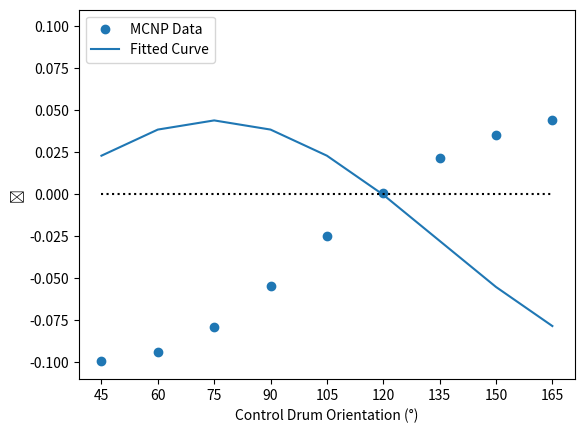

The script that saved this image:
#FitTrig.py
import numpy as np
import matplotlib.pyplot as plt

#Load Raw Data
x_data = np.array([0,15,30,45,60,75,90,105,120,135,150,165,180]) #Control Drum Orientation
y_data = np.array([0.90480,0.90451,0.90465,0.90540,0.91043,0.92393,0.94719,0.97567,1.00105,1.02166,1.03612,1.04500,1.04769]) #Keff
stdev = np.array([0.00022,0.00020,0.00021,0.00021,0.00020,0.00022,0.00021,0.00021,0.00020,0.00021,0.00021,0.00020,0.00021]) #Keff

trunc_low = 3
trunc_high = 1

#Define Functions
def truncate(array):
    if trunc_low!=0:
        array=np.split(array,[trunc_low])[1]
    if trunc_high!=0:
        array=np.split(array,[-trunc_high])[0]
    return array

def crit_to_reac(crit):
    reac=np.log(crit)
    #reac=(crit-1)/crit
    return reac

def cos(x, a, b, c, y0):
    return y0 + (a * np.cos(b * x + c))

def sin(x, a, b, c, y0):
    return y0 + (a * np.sin(b * x + c))

#Truncate Data
x_data = truncate(x_data)
y_data = truncate(y_data)
stdev = truncate(stdev)

#Transform Data
y_data=crit_to_reac(y_data)

#Describe Curve (cosine)
y_max=max(y_data)
y_min=min(y_data)
per = ((x_data[-1]-x_data[0])/180)*(2*np.pi)
phase = np.deg2rad(x_data[0])

#Define Parameters
a = -(y_max-y_min)/2
b= 2*np.pi/per
c=b*phase
y0=y_data[0]-a

#Curve
y_calc= cos(np.deg2rad(x_data), a, b, c, y0)

rd=5
equation = str(round(y0,rd)) + "+" + str(round(a,rd)) + "cos(" + str(round(b,rd)) + "x +" + str(round(c,rd)) + ")"

#Plot
plt.figure()
#plt.title(equation)
plt.xticks(x_data)
plt.ylim(-0.11,0.11)
plt.ylabel("ϱ")
plt.xlabel("Control Drum Orientation (°)")
plt.scatter(x_data, y_data, label='MCNP Data')
plt.plot(x_data, y_calc, label='Fitted Curve')
plt.legend(loc='upper left')
plt.plot(x_data,np.zeros(len(x_data)),'k:')
plt.show()
